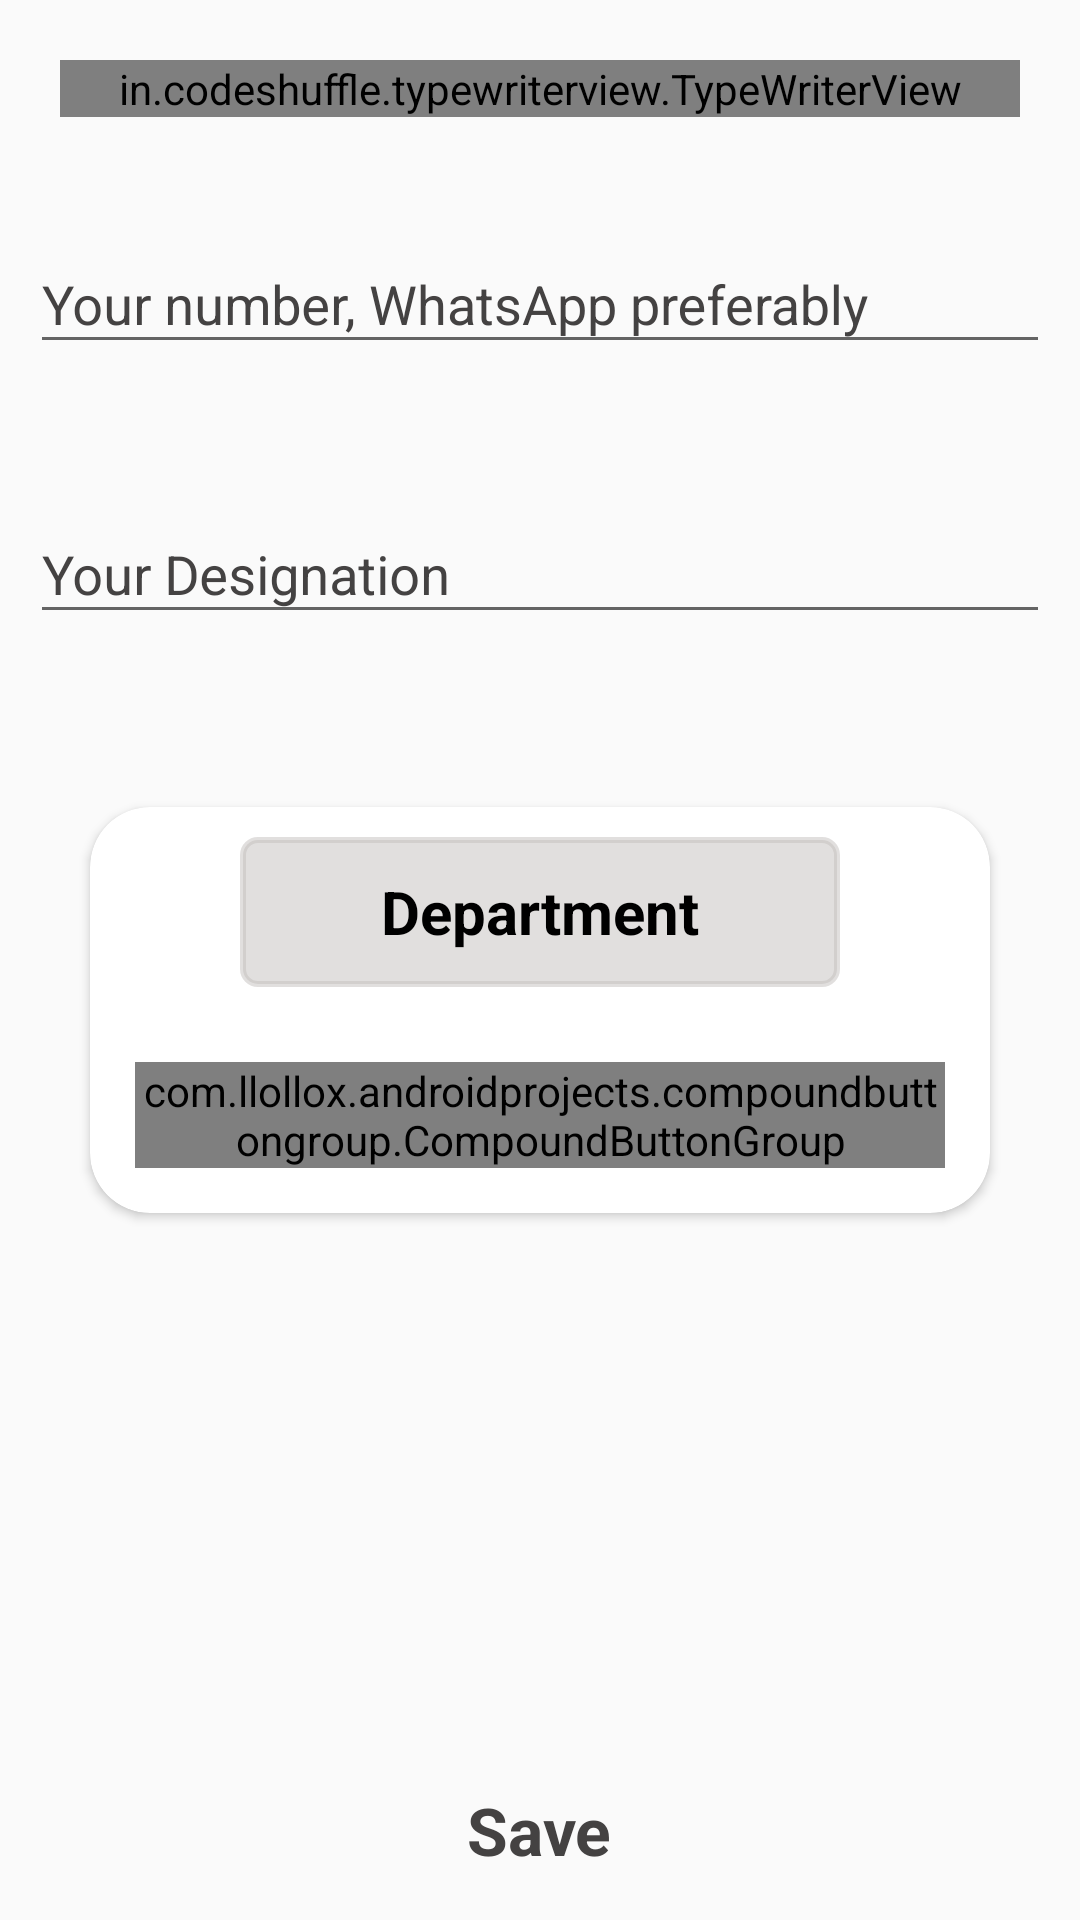

Here is an Android app screen rendered from its layout file. Give the layout XML and the strings, colors and styles it references.
<!-- AndroidManifest.xml: application theme AppTheme -->
<!-- res/layout/activity_userdata.xml -->
<?xml version="1.0" encoding="utf-8"?>
<LinearLayout xmlns:android="http://schemas.android.com/apk/res/android"
    xmlns:app="http://schemas.android.com/apk/res-auto"
    android:orientation="vertical"
    android:id="@+id/parent"
    android:background="@color/mediumGrey"
    android:layout_width="match_parent"
    android:layout_height="match_parent">

    <in.codeshuffle.typewriterview.TypeWriterView
        android:layout_marginTop="40sp"
        android:layout_margin="20sp"
        android:id="@+id/typeWriterView"
        android:layout_width="match_parent"
        android:layout_height="wrap_content"
        android:textSize="30sp"
        android:textColor="@color/textBlack"
        android:textStyle="bold" />

    <com.google.android.material.textfield.TextInputLayout
        android:layout_width="match_parent"
        android:id="@+id/textInputLayout"
        android:layout_margin="10dp"
        android:layout_marginTop="10dp"
        android:textColorHint="@color/textGrey"
        app:boxStrokeColor="@color/colorAccent"
        app:boxStrokeWidth="2dp"
        android:layout_height="70dp"
        android:hint="@string/hintOne">

        <com.google.android.material.textfield.TextInputEditText
            android:layout_width="match_parent"
            android:id="@+id/number"
            android:maxLength="10"
            android:textColor="@color/textBlack"
            android:inputType="phone"
            android:layout_height="wrap_content"/>

    </com.google.android.material.textfield.TextInputLayout>
    <com.google.android.material.textfield.TextInputLayout
        android:layout_width="match_parent"
        android:id="@+id/textInputLayoutTwo"
        android:layout_margin="10dp"
        android:layout_marginTop="10dp"
        android:textColorHint="@color/textGrey"
        app:boxStrokeColor="@color/colorAccent"
        app:boxStrokeWidth="2dp"
        android:layout_height="70dp"
        android:hint="@string/hintTwo">

        <com.google.android.material.textfield.TextInputEditText
            android:layout_width="match_parent"
            android:id="@+id/designation"
            android:textColor="@color/textBlack"
            android:inputType="textCapWords"
            android:layout_height="wrap_content"/>

    </com.google.android.material.textfield.TextInputLayout>
<androidx.cardview.widget.CardView
    android:id="@+id/departments"
    app:cardCornerRadius="@dimen/text_20sp"
    android:layout_margin="30dp"
    android:elevation="100dp"
    android:layout_width="match_parent"
    android:layout_height="wrap_content">
    <LinearLayout


        android:orientation="vertical"
        android:layout_width="match_parent"
        android:layout_height="wrap_content">
        <LinearLayout
            android:layout_gravity="center_horizontal"
            android:layout_marginEnd="100dp"
            android:layout_margin="10dp"
            android:background="@drawable/text_unchecked"
            android:layout_width="200dp"
            android:layout_height="50dp">

            <TextView

                android:text="Department"
                android:gravity="center_horizontal"
                android:textColor="@color/textBlack"
                android:textStyle="bold"
                android:layout_gravity="center"
                android:textSize="20sp"
                android:layout_width="match_parent"
                android:layout_height="wrap_content" />

        </LinearLayout>

        <com.llollox.androidprojects.compoundbuttongroup.CompoundButtonGroup
            android:layout_width="match_parent"
            android:layout_height="wrap_content"
            android:layout_margin="15dp"
            app:entries="@array/departments"
            app:numCols="2"
            android:id="@+id/department"
            app:labelOrder="after"
            app:compoundType="radio"/>





    </LinearLayout>

</androidx.cardview.widget.CardView>
    <LinearLayout
        android:id="@+id/save"
        android:gravity="bottom"
        android:layout_weight="1"
        android:layout_width="match_parent"
        android:layout_height="0dp">
    <LinearLayout

        android:gravity="center"
        android:background="@color/green"
        android:orientation="horizontal"
        android:layout_width="match_parent"
        android:layout_height="60dp">
        <TextView
            android:text="Save"
            android:textStyle="bold"
            android:textColor="@color/textGrey"
            android:textSize="22sp"
            android:layout_width="wrap_content"
            android:layout_height="wrap_content" />
    </LinearLayout>
    </LinearLayout>
</LinearLayout>
<!-- resources referenced by this layout -->
<resources>
  <array name="departments">
          <item name="hr">HR</item>
          <item name="productDevelopment">Development</item>
          <item name="it">IT services</item>
          <item name="marketing">Sales</item>
          <item name="finance">Finance</item>
          <item name="quality">QA</item>
      </array>
  <color name="colorAccent">#FF3D00</color>
  <color name="textBlack">#f000</color>
  <color name="textGrey">#444242</color>
  <dimen name="text_20sp">20sp</dimen>
  <!-- drawable text_unchecked (drawable) -->
  <?xml version="1.0" encoding="utf-8"?>
  <shape xmlns:android="http://schemas.android.com/apk/res/android" android:shape="rectangle" >
  
  
  
      
      <solid
          android:color="#7AC0BCBA" >
      </solid>
  
      
      <stroke
          android:width="2dp"
          android:color="#7AC0BCBA" >
      </stroke>
  
      
      <corners
          android:radius="5dp"   >
      </corners>
  </shape>
  <string name="hintOne">Your number, WhatsApp preferably </string>
  <string name="hintTwo">Your Designation</string>
  <style name="AppTheme" parent="Theme.AppCompat.Light.DarkActionBar">
          
          <item name="colorPrimary">@color/colorPrimary</item>
          <item name="colorPrimaryDark">@color/colorPrimaryDark</item>
          <item name="colorAccent">@color/colorAccent</item>
      </style>
  <color name="colorPrimary">#304FFE</color>
  <color name="colorPrimaryDark">#0091EA</color>
</resources>
